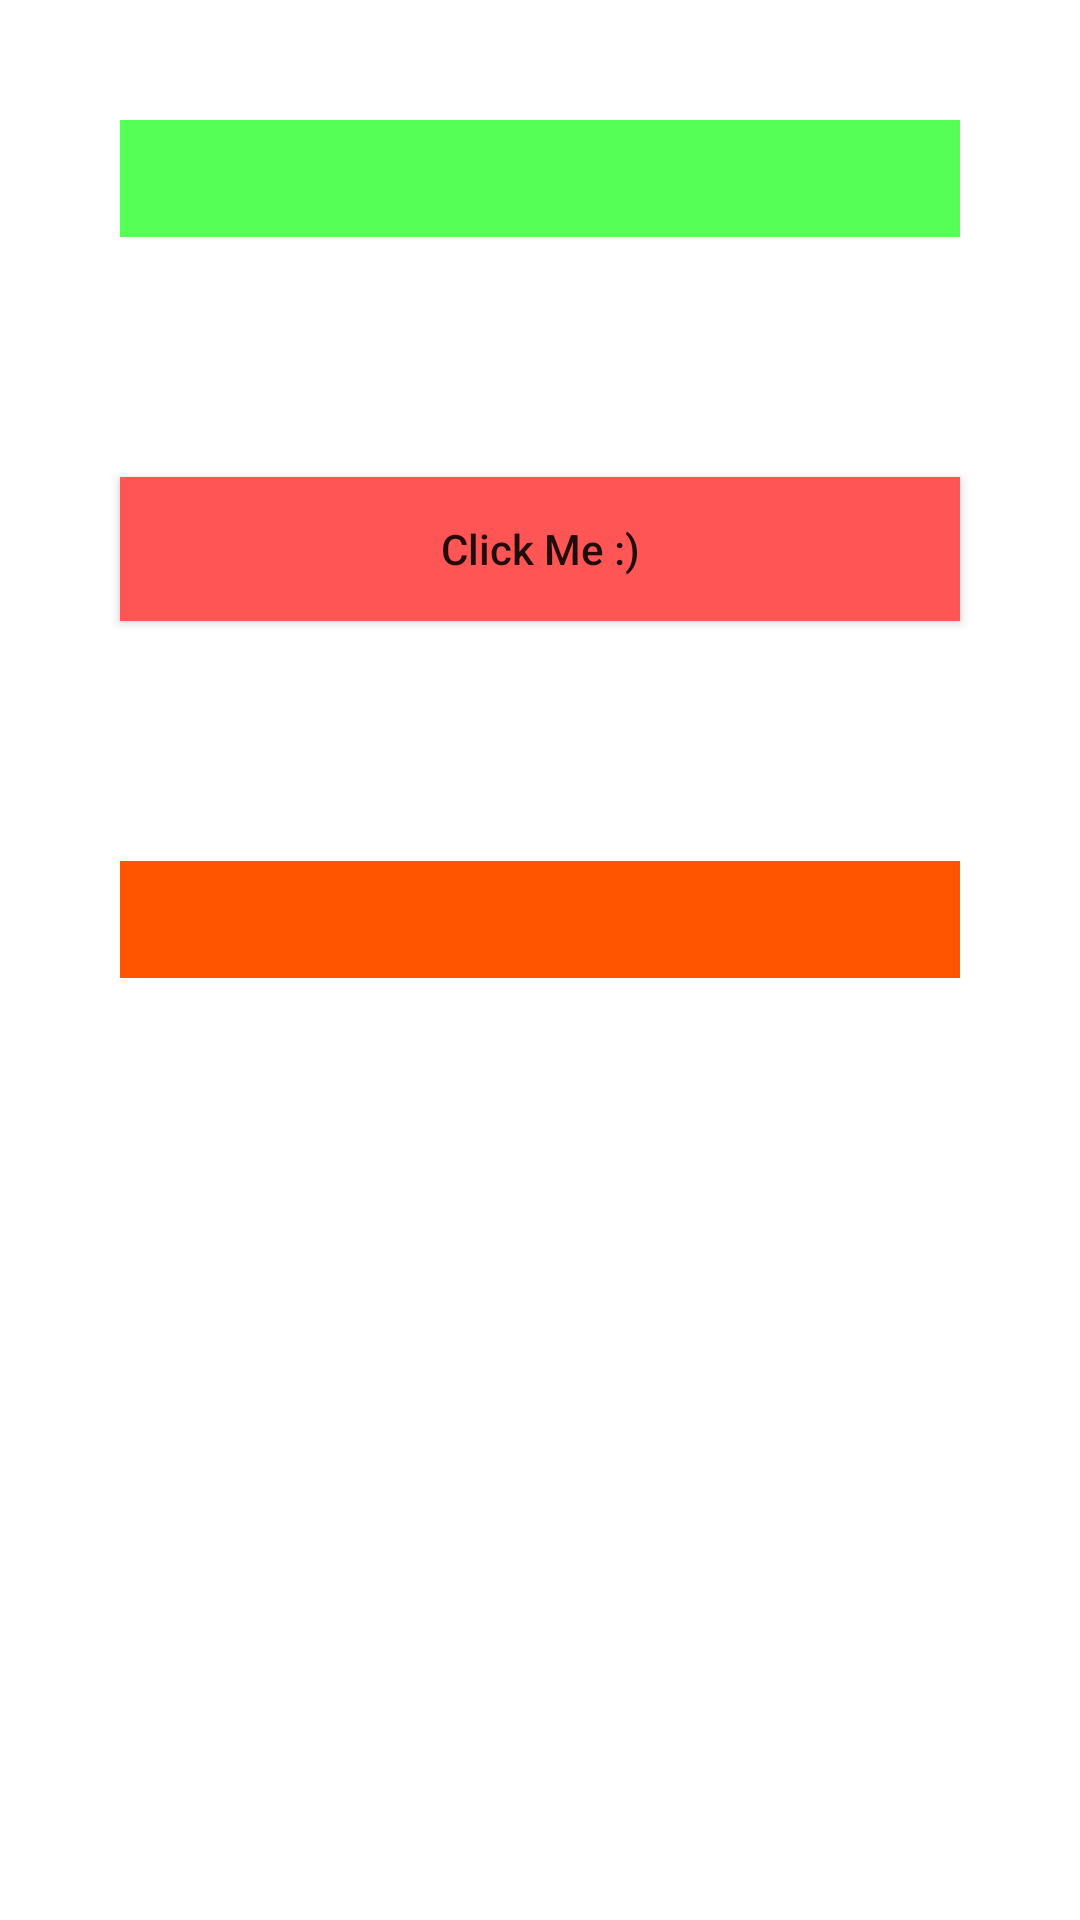

Write the Android layout XML for this screen, with the resource values it uses.
<!-- AndroidManifest.xml: application theme Theme.MLKitNLP -->
<!-- res/layout/fragment_language_identifier.xml -->
<?xml version="1.0" encoding="utf-8"?>
<layout xmlns:android="http://schemas.android.com/apk/res/android"
    xmlns:tools="http://schemas.android.com/tools"
    tools:context=".LanguageIdentifierFragment">

    <LinearLayout
        android:layout_width="match_parent"
        android:layout_height="match_parent"
        android:orientation="vertical">
        <EditText
            android:id="@+id/editText"
            android:layout_width="match_parent"
            android:layout_height="wrap_content"
            android:layout_margin="40dp"
            android:padding="10dp"
            android:textSize="14sp"
            android:textColor="#000"
            android:background="#55ff55"
            android:inputType="textMultiLine"/>

        <androidx.appcompat.widget.AppCompatButton
            android:id="@+id/button"
            android:layout_width="match_parent"
            android:layout_height="wrap_content"
            android:text="Click Me :)"
            android:textAllCaps="false"
            android:background="#ff5555"
            android:layout_margin="40dp"/>

        <TextView
            android:id="@+id/textView"
            android:layout_width="match_parent"
            android:layout_height="wrap_content"
            android:textSize="14sp"
            android:textColor="#000"
            android:padding="10dp"
            android:background="#ff5500"
            android:layout_margin="40dp"/>

    </LinearLayout>

</layout>
<!-- resources referenced by this layout -->
<resources>
  <style name="Theme.MLKitNLP" parent="Theme.MaterialComponents.DayNight.DarkActionBar">
          
          <item name="colorPrimary">@color/purple_500</item>
          <item name="colorPrimaryVariant">@color/purple_700</item>
          <item name="colorOnPrimary">@color/white</item>
          
          <item name="colorSecondary">@color/teal_200</item>
          <item name="colorSecondaryVariant">@color/teal_700</item>
          <item name="colorOnSecondary">@color/black</item>
          
          <item name="android:statusBarColor" tools:targetApi="l">?attr/colorPrimaryVariant</item>
          
      </style>
  <!-- not gathered from this repository: default colours our renderer supplied (Android Studio template values) -->
  <color name="purple_500">#FF6200EE</color>
  <color name="purple_700">#FF3700B3</color>
  <color name="teal_200">#FF03DAC5</color>
  <color name="teal_700">#FF018786</color>
  <color name="black">#FF000000</color>
  <color name="white">#FFFFFFFF</color>
</resources>
